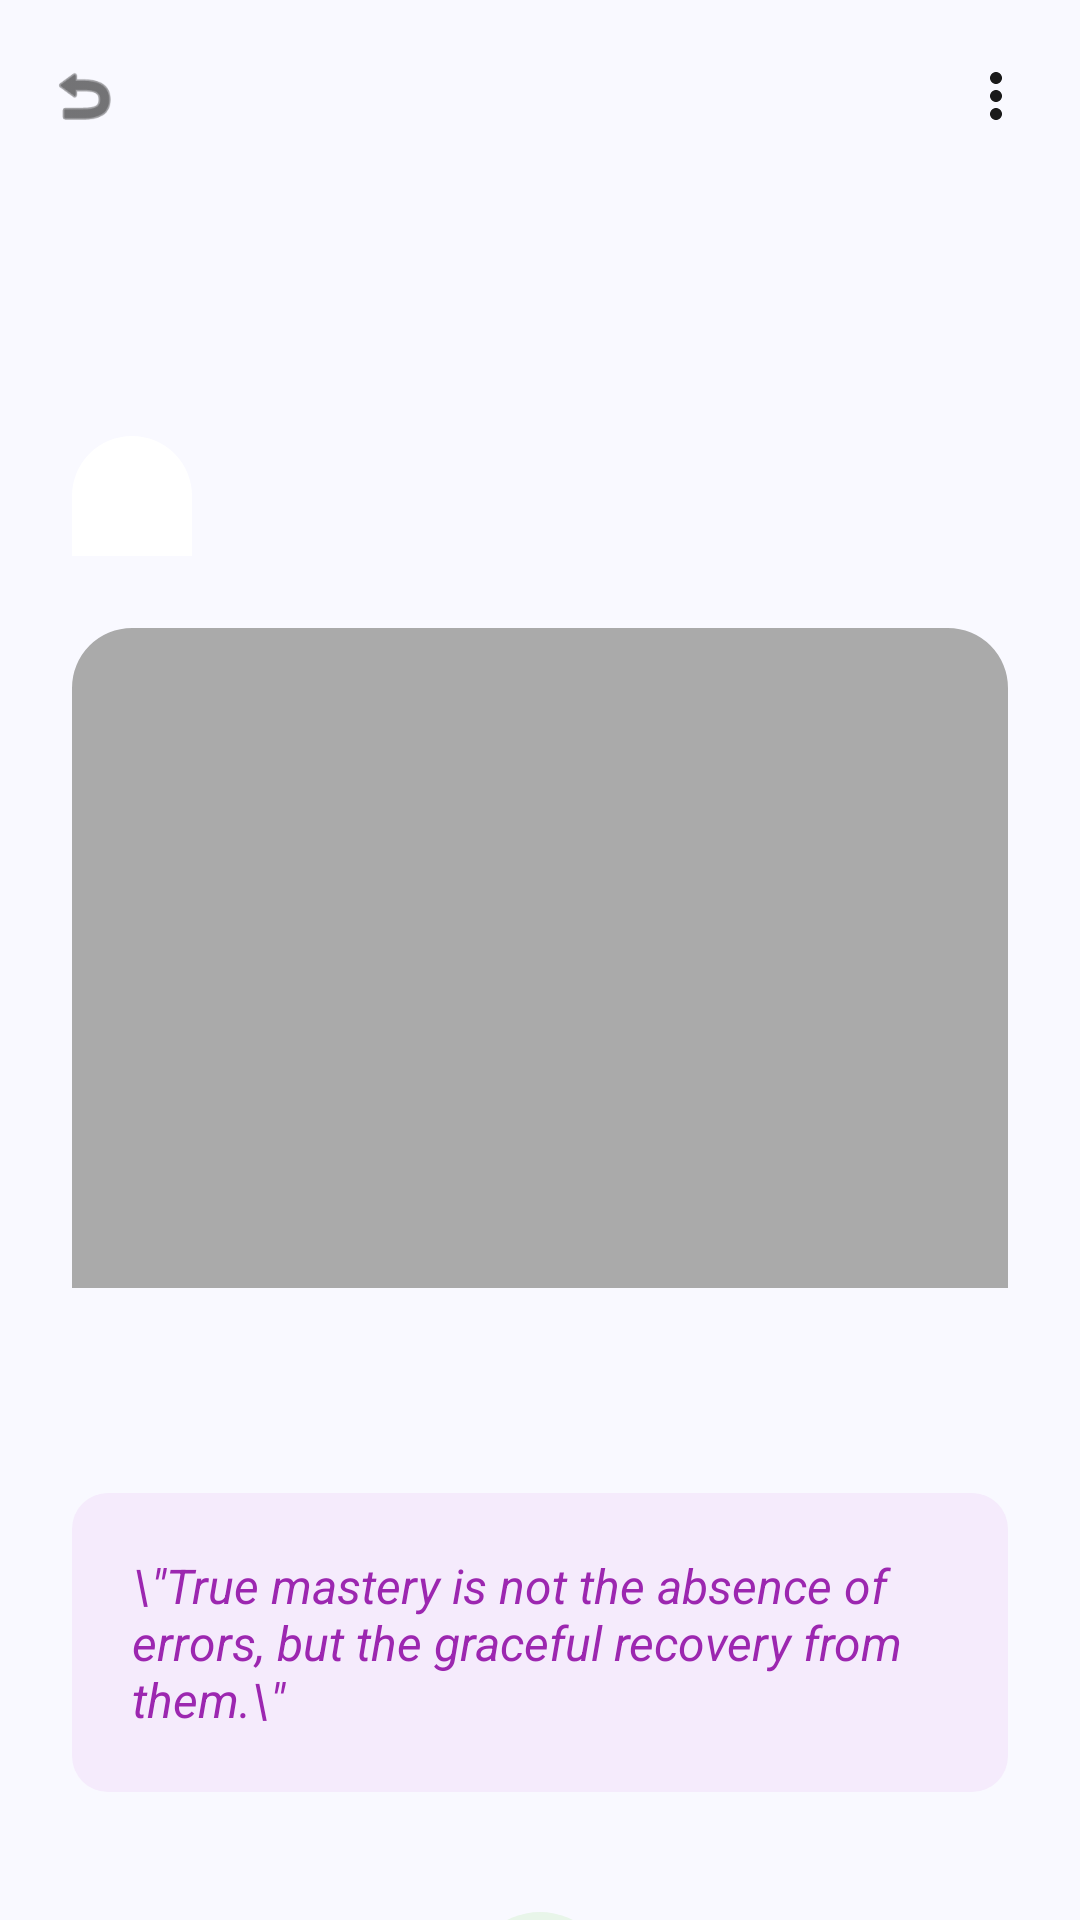

This screen was rendered from an Android layout file. Write that file and the resources it references.
<!-- AndroidManifest.xml: application theme Theme.LearnEnglish -->
<!-- res/layout/activity_article_detail.xml -->
<?xml version="1.0" encoding="utf-8"?>
<androidx.constraintlayout.widget.ConstraintLayout xmlns:android="http://schemas.android.com/apk/res/android"
    xmlns:app="http://schemas.android.com/apk/res-auto"
    xmlns:tools="http://schemas.android.com/tools"
    android:layout_width="match_parent"
    android:layout_height="match_parent"
    android:background="@color/bg_color"
    tools:context=".feature.articles.ArticleDetailActivity">

    <androidx.appcompat.widget.Toolbar
        android:id="@+id/toolbar"
        android:layout_width="match_parent"
        android:layout_height="?attr/actionBarSize"
        android:background="@color/bg_color"
        app:layout_constraintTop_toTopOf="parent">

        <RelativeLayout
            android:layout_width="match_parent"
            android:layout_height="match_parent"
            android:paddingEnd="16dp">

            <ImageView
                android:id="@+id/iv_back"
                android:layout_width="24dp"
                android:layout_height="24dp"
                android:layout_centerVertical="true"
                android:src="@android:drawable/ic_menu_revert"
                app:tint="@color/text_primary" />

            <TextView
                android:id="@+id/tv_toolbar_title"
                android:layout_width="wrap_content"
                android:layout_height="wrap_content"
                android:layout_centerInParent="true"
                tools:text="The Art of Recovery"
                android:textColor="@color/text_primary"
                android:textSize="14sp"
                android:textStyle="bold" />

            <ImageView
                android:layout_width="24dp"
                android:layout_height="24dp"
                android:layout_alignParentEnd="true"
                android:layout_centerVertical="true"
                android:src="@drawable/ic_more_vert"
                app:tint="@color/text_primary" />
        </RelativeLayout>
    </androidx.appcompat.widget.Toolbar>

    <androidx.core.widget.NestedScrollView
        android:layout_width="match_parent"
        android:layout_height="0dp"
        app:layout_constraintBottom_toBottomOf="parent"
        app:layout_constraintTop_toBottomOf="@id/toolbar">

        <LinearLayout
            android:layout_width="match_parent"
            android:layout_height="wrap_content"
            android:orientation="vertical"
            android:padding="24dp">

            <TextView
                android:id="@+id/tv_detail_title"
                android:layout_width="match_parent"
                android:layout_height="wrap_content"
                tools:text="Understanding Emotional Elasticity"
                android:textColor="@color/text_primary"
                android:textSize="28sp"
                android:textStyle="bold" />

            <RelativeLayout
                android:layout_width="match_parent"
                android:layout_height="wrap_content"
                android:layout_marginTop="20dp">

                <com.google.android.material.imageview.ShapeableImageView
                    android:id="@+id/iv_author"
                    android:layout_width="40dp"
                    android:layout_height="40dp"
                    android:scaleType="centerCrop"
                    android:src="@android:color/white"
                    app:shapeAppearanceOverlay="@style/RoundedTopCorners" />

                <LinearLayout
                    android:layout_width="wrap_content"
                    android:layout_height="wrap_content"
                    android:layout_marginStart="57dp"
                    android:layout_toEndOf="@id/iv_author"
                    android:orientation="vertical">

                    <TextView
                        android:id="@+id/tv_detail_author"
                        android:layout_width="wrap_content"
                        android:layout_height="wrap_content"
                        android:textColor="@color/text_primary"
                        android:textSize="14sp"
                        android:textStyle="bold"
                        tools:text="Dr. Elena Vance" />

                    <TextView
                        android:id="@+id/tv_detail_info"
                        android:layout_width="wrap_content"
                        android:layout_height="wrap_content"
                        android:textColor="@color/text_secondary"
                        android:textSize="12sp"
                        tools:text="8 min read • English Mastery" />
                </LinearLayout>
            </RelativeLayout>

            <com.google.android.material.imageview.ShapeableImageView
                android:id="@+id/iv_detail_image" android:layout_width="match_parent"
                android:layout_height="220dp"
                android:layout_marginTop="24dp"
                android:scaleType="centerCrop"
                android:src="@android:color/darker_gray"
                app:shapeAppearanceOverlay="@style/RoundedTopCorners" />
            <TextView
                android:id="@+id/tv_detail_content"
                android:layout_width="match_parent"
                android:layout_height="wrap_content"
                android:layout_marginTop="24dp"
                android:lineSpacingExtra="6dp"
                tools:text="Emotional elasticity is the cognitive ability to adapt to stressful situations and bounce back from adversity without losing your inner sense of calm. In the journey of language acquisition, this concept becomes a vital pillar. We often view learning as a linear progression of vocabulary and grammar, but it is equally a test of our psychological resilience.\n\nWhen we encounter a phrase we don't understand or struggle to articulate a complex thought in a second language, our immediate biological response is often frustration. This cognitive friction can trigger a 'fight or flight' response, which shuts down the very creative centers of the brain required for fluid communication."
                android:textColor="@color/text_primary"
                android:textSize="15sp" />

            <LinearLayout
                android:layout_width="match_parent"
                android:layout_height="wrap_content"
                android:layout_marginTop="24dp"
                android:background="@drawable/bg_quote"
                android:padding="20dp">

                <TextView
                    android:layout_width="match_parent"
                    android:layout_height="wrap_content"
                    android:textStyle="italic"
                    android:text="\&quot;True mastery is not the absence of errors, but the graceful recovery from them.\&quot;"
                    android:textColor="@color/purple_tag_text"
                    android:textSize="16sp" />
            </LinearLayout>

            <LinearLayout
                android:layout_width="match_parent"
                android:layout_height="wrap_content"
                android:layout_marginTop="40dp"
                android:layout_marginBottom="20dp"
                android:gravity="center"
                android:orientation="vertical">

                <View
                    android:layout_width="48dp"
                    android:layout_height="48dp"
                    android:background="@drawable/bg_circle_green_light" />

                <ImageView
                    android:layout_width="20dp"
                    android:layout_height="20dp"
                    android:layout_marginTop="-34dp"
                    android:src="@android:drawable/checkbox_on_background"
                    app:tint="@color/green_tag_text" />

                <TextView
                    android:layout_width="wrap_content"
                    android:layout_height="wrap_content"
                    android:layout_marginTop="24dp"
                    android:text="Mark as Read"
                    android:textColor="@color/green_tag_text"
                    android:textSize="16sp"
                    android:textStyle="bold" />

                <TextView
                    android:layout_width="wrap_content"
                    android:layout_height="wrap_content"
                    android:layout_marginTop="4dp"
                    android:text="Continue your learning streak"
                    android:textColor="@color/text_secondary"
                    android:textSize="12sp" />
            </LinearLayout>

        </LinearLayout>
    </androidx.core.widget.NestedScrollView>

</androidx.constraintlayout.widget.ConstraintLayout>
<!-- resources referenced by this layout -->
<resources>
  <color name="bg_color">#F9F9FF</color>
  <color name="green_tag_text">#4CAF50</color>
  <color name="purple_tag_text">#9C27B0</color>
  <color name="text_primary">#1A1A1A</color>
  <color name="text_secondary">#4A4A4A</color>
  <!-- drawable bg_circle_green_light (drawable) -->
  <?xml version="1.0" encoding="utf-8"?>
  <shape xmlns:android="http://schemas.android.com/apk/res/android"
      android:shape="oval">
      <solid android:color="@color/green_tag_bg" />
  </shape>
  <!-- drawable bg_quote (drawable) -->
  <?xml version="1.0" encoding="utf-8"?>
  <shape xmlns:android="http://schemas.android.com/apk/res/android">
      <solid android:color="@color/purple_light" />
      <corners android:radius="12dp" />
  </shape>
  <!-- drawable ic_more_vert (drawable) -->
  <vector xmlns:android="http://schemas.android.com/apk/res/android"
      android:width="24dp"
      android:height="24dp"
      android:viewportWidth="24"
      android:viewportHeight="24">
      <path
          android:fillColor="#9AA0A6"
          android:pathData="M12,8c1.1,0 2,-0.9 2,-2s-0.9,-2 -2,-2 -2,0.9 -2,2 0.9,2 2,2zM12,10c-1.1,0 -2,0.9 -2,2s0.9,2 2,2 2,-0.9 2,-2 -0.9,-2 -2,-2zM12,16c-1.1,0 -2,0.9 -2,2s0.9,2 2,2 2,-0.9 2,-2 -0.9,-2 -2,-2z" />
  </vector>
  <style name="RoundedTopCorners">
          <item name="cornerFamily">rounded</item>
          <item name="cornerSizeTopLeft">@dimen/card_corner_large</item>
          <item name="cornerSizeTopRight">@dimen/card_corner_large</item>
          <item name="cornerSizeBottomLeft">0dp</item>
          <item name="cornerSizeBottomRight">0dp</item>
      </style>
  <style name="Theme.LearnEnglish" parent="Base.Theme.LearnEnglish" />
  <color name="green_tag_bg">#E8F5E9</color>
  <color name="purple_light">#F5EBFC</color>
  <dimen name="card_corner_large">20dp</dimen>
  <style name="Base.Theme.LearnEnglish" parent="Theme.Material3.DayNight.NoActionBar">
          
          
      </style>
</resources>
